Run: headless pygame with SDL's dummy video driver; simulated clock (each Clock.tick advances the game by its frame time, no real sleeping); random seed 0; keys injected as events and as key.get_pressed() state; no mouse input.
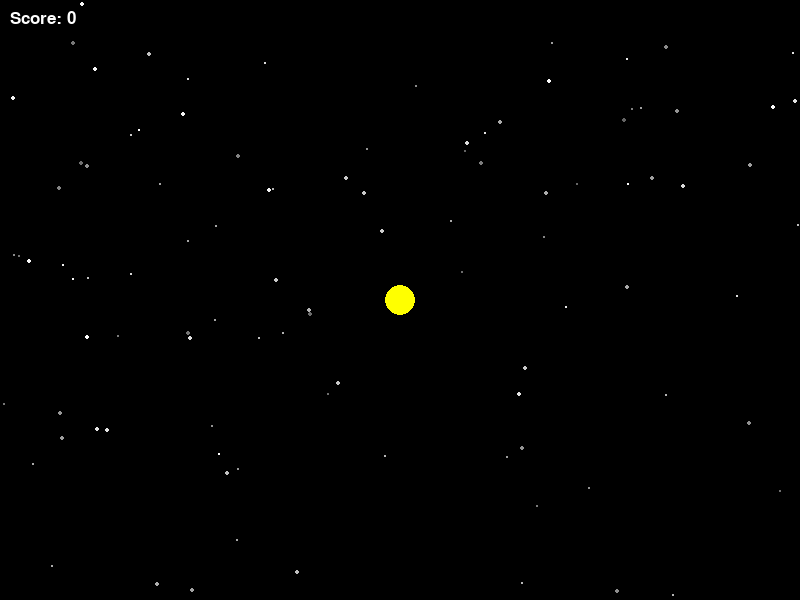
Frame 1 of 4 · flips 1–60 · no input
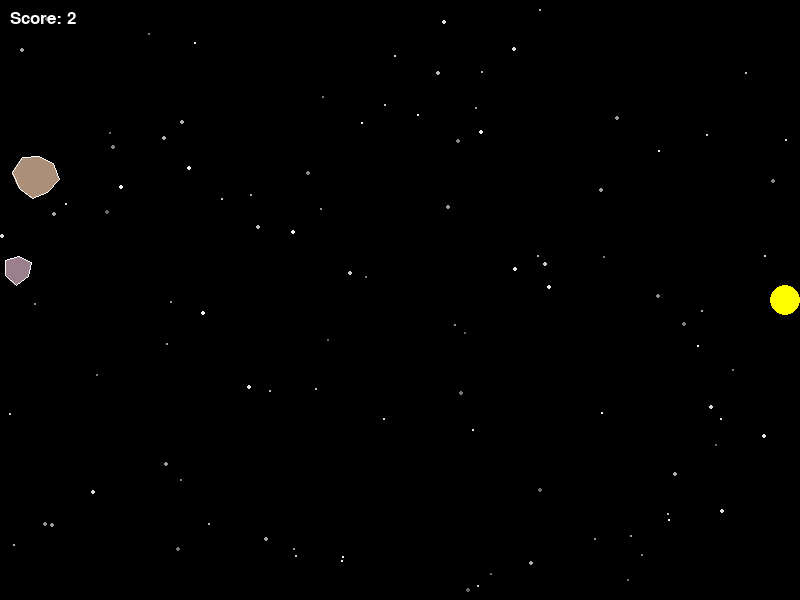
Frame 2 of 4 · flips 61–180 · tapped SPACE, RETURN · held RIGHT (→), D
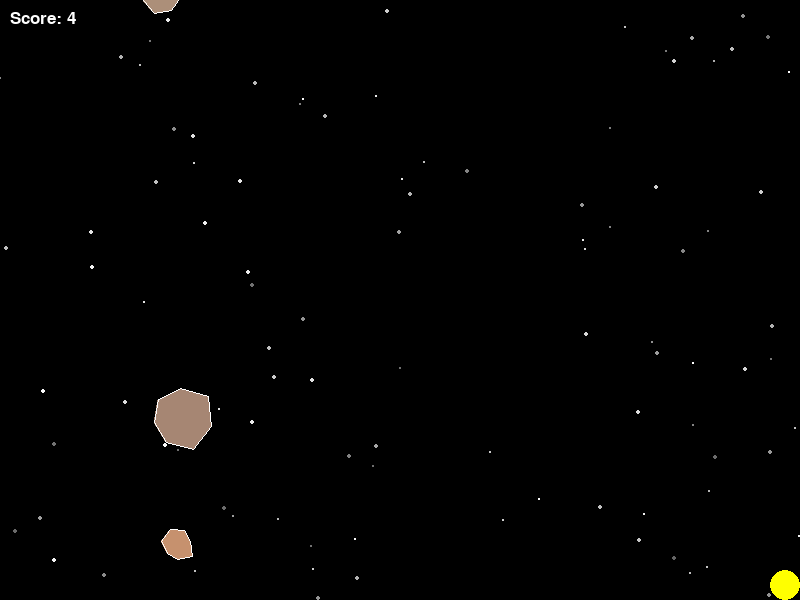
Frame 3 of 4 · flips 181–300 · held DOWN (↓), S
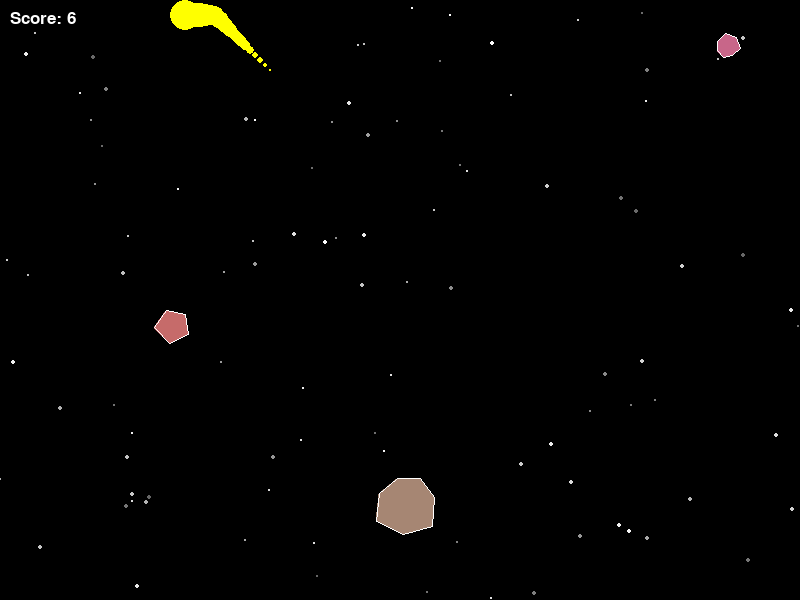
Frame 4 of 4 · flips 301–420 · held LEFT (←), A, UP (↑), W

The pygame program that drew these frames:

import pygame
import sys
import random
import math

# Initialize pygame
pygame.init()

# Constants
WIDTH, HEIGHT = 800, 600
FPS = 60
WHITE = (255, 255, 255)
BLACK = (0, 0, 0)
RED = (255, 0, 0)
YELLOW = (255, 255, 0)

# Create window
screen = pygame.display.set_mode((WIDTH, HEIGHT))
pygame.display.set_caption("Asteroid Dodge")
clock = pygame.time.Clock()

# Font
font = pygame.font.SysFont('Arial', 26)


class Player:
    def __init__(self):
        self.radius = 15
        self.x = WIDTH // 2
        self.y = HEIGHT // 2
        self.speed = 5
        self.color = YELLOW
        self.trail = []
        self.max_trail = 20

    def move(self, keys):
        if keys[pygame.K_LEFT] or keys[pygame.K_a]:
            self.x -= self.speed
        if keys[pygame.K_RIGHT] or keys[pygame.K_d]:
            self.x += self.speed
        if keys[pygame.K_UP] or keys[pygame.K_w]:
            self.y -= self.speed
        if keys[pygame.K_DOWN] or keys[pygame.K_s]:
            self.y += self.speed

        # Keep player on screen
        self.x = max(self.radius, min(WIDTH - self.radius, self.x))
        self.y = max(self.radius, min(HEIGHT - self.radius, self.y))

        # Add current position to trail
        self.trail.append((self.x, self.y))
        if len(self.trail) > self.max_trail:
            self.trail.pop(0)

    def draw(self):
        # Draw trail
        for i, pos in enumerate(self.trail):
            # Scale opacity based on position in trail
            alpha = int(255 * (i / len(self.trail)))
            color = (min(255, self.color[0]), min(255, self.color[1]), min(255, self.color[2]))
            size = int(self.radius * (i / len(self.trail)))
            if size > 0:
                pygame.draw.circle(screen, color, (int(pos[0]), int(pos[1])), size)

        # Draw player
        pygame.draw.circle(screen, self.color, (int(self.x), int(self.y)), self.radius)

    def collides_with(self, asteroid):
        distance = math.sqrt((self.x - asteroid.x) ** 2 + (self.y - asteroid.y) ** 2)
        return distance < self.radius + asteroid.radius


class Asteroid:
    def __init__(self):
        self.radius = random.randint(10, 30)

        # Spawn asteroids from the edges
        side = random.randint(0, 3)
        if side == 0:  # Top
            self.x = random.randint(0, WIDTH)
            self.y = -self.radius
            self.vx = random.uniform(-2, 2)
            self.vy = random.uniform(1, 3)
        elif side == 1:  # Right
            self.x = WIDTH + self.radius
            self.y = random.randint(0, HEIGHT)
            self.vx = random.uniform(-3, -1)
            self.vy = random.uniform(-2, 2)
        elif side == 2:  # Bottom
            self.x = random.randint(0, WIDTH)
            self.y = HEIGHT + self.radius
            self.vx = random.uniform(-2, 2)
            self.vy = random.uniform(-3, -1)
        else:  # Left
            self.x = -self.radius
            self.y = random.randint(0, HEIGHT)
            self.vx = random.uniform(1, 3)
            self.vy = random.uniform(-2, 2)

        self.color = (random.randint(150, 200), random.randint(100, 150), random.randint(100, 150))
        self.rotation = 0
        self.rotation_speed = random.uniform(-2, 2)

        # Create a random polygon shape
        self.vertices = []
        num_vertices = random.randint(5, 8)
        for i in range(num_vertices):
            angle = 2 * math.pi * i / num_vertices
            distance = self.radius * random.uniform(0.8, 1.2)
            self.vertices.append((distance * math.cos(angle), distance * math.sin(angle)))

    def move(self):
        self.x += self.vx
        self.y += self.vy
        self.rotation += self.rotation_speed

        # Check if asteroid is off-screen
        if (self.x < -self.radius * 2 or self.x > WIDTH + self.radius * 2 or
                self.y < -self.radius * 2 or self.y > HEIGHT + self.radius * 2):
            return True  # Asteroid should be removed
        return False

    def draw(self):
        # Draw the asteroid as a polygon
        points = []
        for vx, vy in self.vertices:
            # Rotate and translate the vertices
            rot_x = vx * math.cos(self.rotation) - vy * math.sin(self.rotation)
            rot_y = vx * math.sin(self.rotation) + vy * math.cos(self.rotation)
            points.append((self.x + rot_x, self.y + rot_y))

        pygame.draw.polygon(screen, self.color, points)
        pygame.draw.polygon(screen, WHITE, points, 1)  # Outline


def display_game_over(score):
    screen.fill(BLACK)

    # Game Over text
    game_over_font = pygame.font.SysFont('Arial', 64)
    game_over_text = game_over_font.render("GAME OVER", True, RED)
    screen.blit(game_over_text, (WIDTH // 2 - game_over_text.get_width() // 2, HEIGHT // 2 - 50))

    # Score text
    score_text = font.render(f"Score: {score}", True, WHITE)
    screen.blit(score_text, (WIDTH // 2 - score_text.get_width() // 2, HEIGHT // 2 + 30))

    # Restart instruction
    restart_text = font.render("Press SPACE to restart or ESC to quit", True, WHITE)
    screen.blit(restart_text, (WIDTH // 2 - restart_text.get_width() // 2, HEIGHT // 2 + 70))

    pygame.display.flip()

    waiting = True
    while waiting:
        for event in pygame.event.get():
            if event.type == pygame.QUIT:
                pygame.quit()
                sys.exit()
            if event.type == pygame.KEYDOWN:
                if event.key == pygame.K_SPACE:
                    waiting = False
                if event.key == pygame.K_ESCAPE:
                    pygame.quit()
                    sys.exit()
        clock.tick(FPS)


def game_loop():
    player = Player()
    asteroids = []
    score = 0
    asteroid_timer = 0
    asteroid_spawn_rate = 1000  # milliseconds
    game_time = 0
    difficulty_increase_rate = 10000  # increase difficulty every 10 seconds

    running = True
    while running:
        current_time = pygame.time.get_ticks()

        # Handle events
        for event in pygame.event.get():
            if event.type == pygame.QUIT:
                pygame.quit()
                sys.exit()
            if event.type == pygame.KEYDOWN:
                if event.key == pygame.K_ESCAPE:
                    running = False

        # Get keyboard state for continuous movement
        keys = pygame.key.get_pressed()
        player.move(keys)

        # Spawn new asteroids
        if current_time - asteroid_timer > asteroid_spawn_rate:
            asteroids.append(Asteroid())
            asteroid_timer = current_time

            # Increase score just for surviving
            score += 1

        # Update asteroid positions and check collisions
        asteroids_to_remove = []
        for i, asteroid in enumerate(asteroids):
            if asteroid.move():  # Returns True if asteroid is off-screen
                asteroids_to_remove.append(i)
            elif player.collides_with(asteroid):
                display_game_over(score)
                return  # End the game

        # Remove off-screen asteroids
        for i in sorted(asteroids_to_remove, reverse=True):
            asteroids.pop(i)

        # Increase difficulty over time
        game_time += clock.get_time()
        if game_time > difficulty_increase_rate:
            game_time = 0
            asteroid_spawn_rate = max(200, asteroid_spawn_rate - 50)  # Increase spawn rate

        # Draw everything
        screen.fill(BLACK)

        # Draw stars in background
        for i in range(100):
            x = random.randint(0, WIDTH)
            y = random.randint(0, HEIGHT)
            brightness = random.randint(100, 255)
            size = random.randint(1, 2)
            pygame.draw.circle(screen, (brightness, brightness, brightness), (x, y), size)

        for asteroid in asteroids:
            asteroid.draw()
        player.draw()

        # Draw score
        score_text = font.render(f"Score: {score}", True, WHITE)
        screen.blit(score_text, (10, 10))

        pygame.display.flip()
        clock.tick(FPS)


# Main game loop
while True:
    game_loop()
